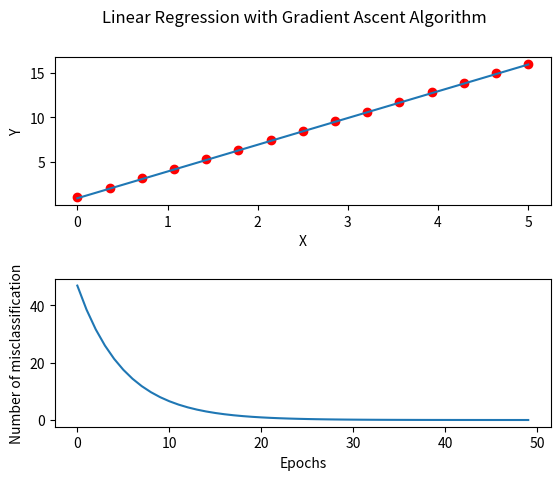

This chart was generated by the following Python code:
# -*- coding: utf-8 -*-
"""
Created on Thu Apr 11 15:35:03 2019
使用梯度上升法拟合单变量线性回归
[redacted]
"""
import numpy as np
import matplotlib.pyplot as plt


class gradientdescent(object):
    """
    简单梯度上升法
    参数：
    -----------
    eta:float类型，学习率【0,1】
    n_iter:int类型，训练次数
    -----------
    属性：
    -----------
    w_:1darray, 有两个系数，单变量线性回归的系数向量
    errors_:list, 每次训练时错误分类的个数
    -----------
    """
    def __init__(self, eta=0.01, n_iter=50):
        """
        学习率默认0.01， 训练次数默认为50次
        """
        self.eta = eta
        self.n_iter = n_iter
    
    def fit(self, X, y, n):
        """
        训练并拟合数据
        参数：
        -------------
        X：数组，shape={n_samples}
            训练向量，n_samples是样本数
        y：shape={n_samples}
            目标值
        -------------
        返回值：
        self.w_和self.cost_
        """
        self.w_ = np.zeros(2)
        self.cost_ = []
        
        for i in range(self.n_iter):
            output = self.net_input(X)
            errors = (y - output)
            J0 = errors.sum()/n
            J1 = (X.dot(errors)).sum()/n
            self.w_[0] += self.eta * J0
            self.w_[1] += self.eta * J1
            cost = (errors**2).sum() /(2.0*n)
            self.cost_.append(cost)
        return self.w_, self.cost_
    
    def net_input(self, X):
        """计算所有X的净输入"""
        net = np.dot(X, self.w_[1]) + self.w_[0]
        return net


if __name__ == "__main__":
    X = np.linspace(0,5,15)
    y = X * 3 + 1
    n = 15
    
    gd = gradientdescent()
    weights, cost = gd.fit(X, y, n)
    liner = weights[0] + weights[1]*X
    print("假定线性函数是：y=3x+1")
    print("The regression liner is:")
    print("y = {:.5f} + {:.5f}x".format(weights[0], weights[1]))
    
    fig, ax = plt.subplots(2,1)
    fig.subplots_adjust(hspace=0.5, wspace=1)
    ax[0].scatter(X, y, color='red')
    ax[0].plot(X, liner)
    ax[0].set_xlabel("X")
    ax[0].set_ylabel("Y")
    
    errornum = np.arange(gd.n_iter)
    ax[1].plot(errornum, cost)
    ax[1].set_xlabel("Epochs")
    ax[1].set_ylabel("Number of misclassification")
    plt.suptitle("Linear Regression with Gradient Ascent Algorithm")
    plt.show()
    
    
